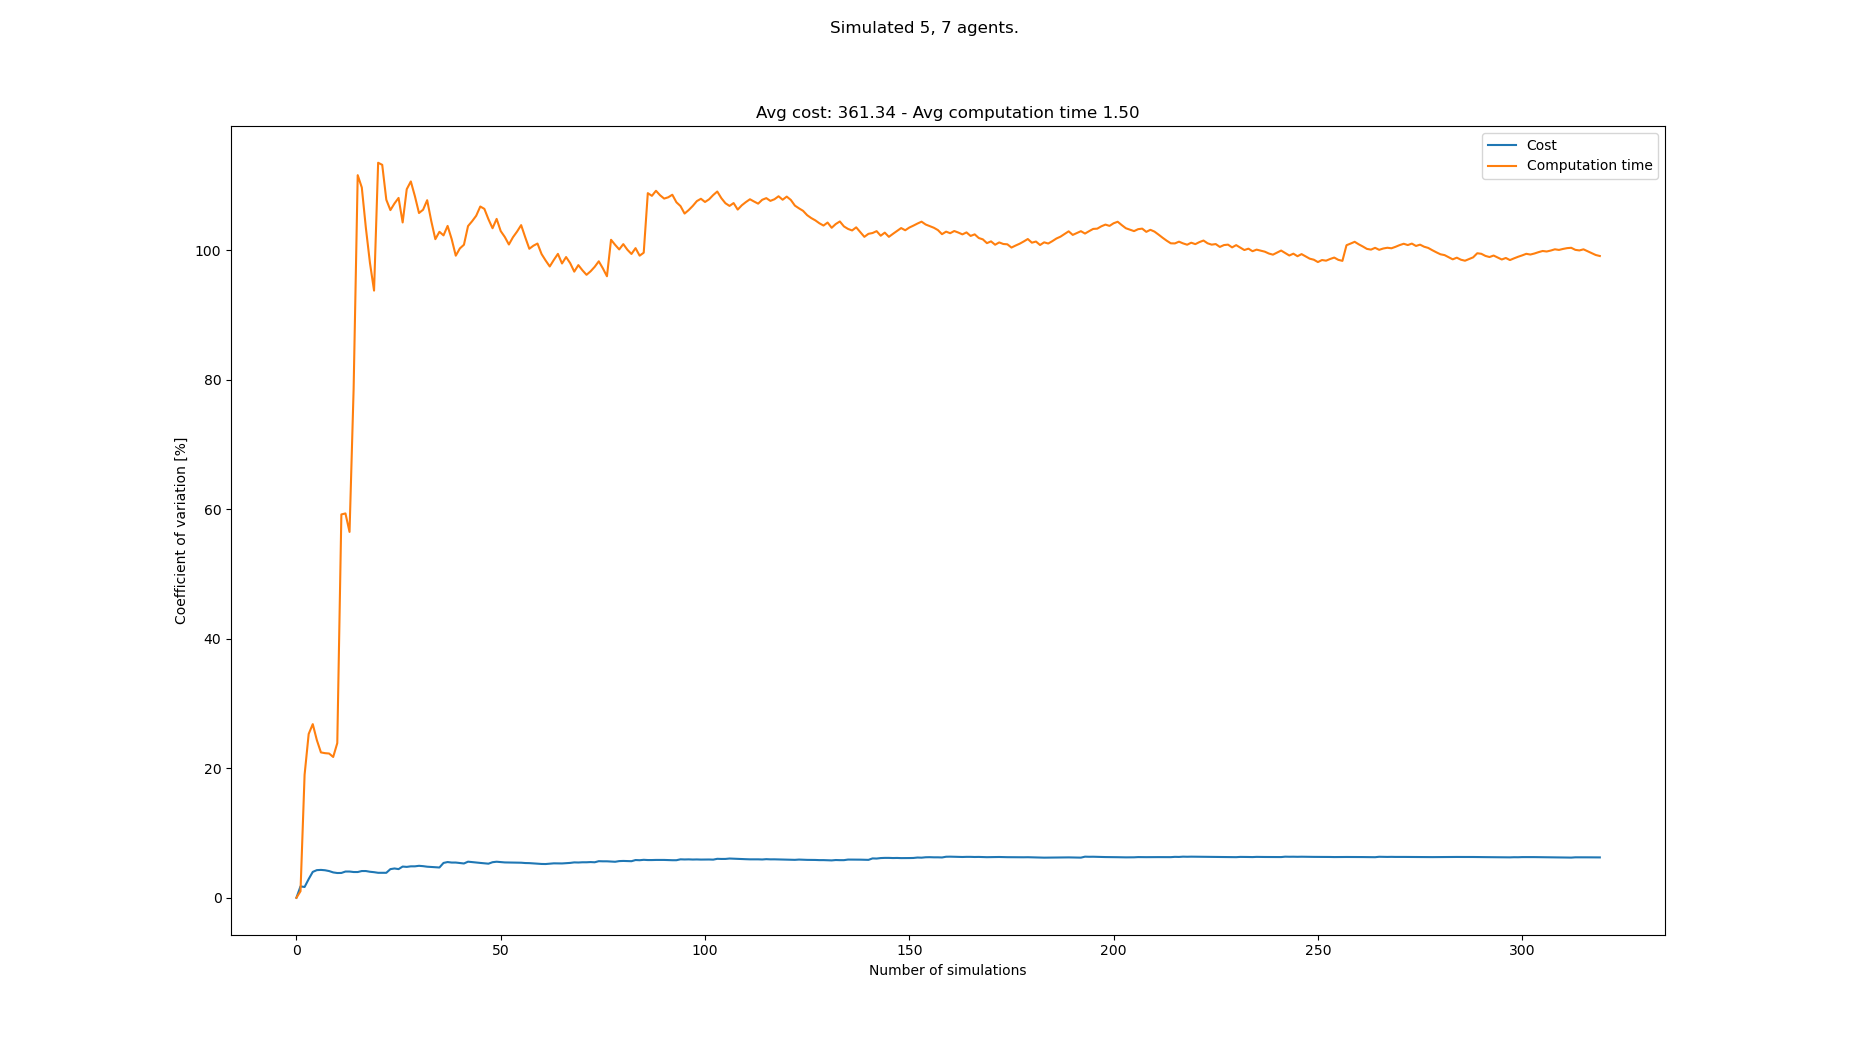

Source data for this figure (header and first rows):
starts, goals, Cost, Cost_var, Cost_mean, Cost_std, Computation time, Computation time_var, Computation time_mean, Computation time_std
[(0, 0), (3, 0), (6, 1), (1, 1), (5, 0),…, [(2, 21), (3, 21), (0, 20), (6, 20), (5,…, 336, 0.0, 336.0, 0.0, 0.211, 0.0, 0.211, 0.0
[(8, 0), (3, 1), (7, 0), (8, 1), (3, 0),…, [(4, 21), (8, 21), (1, 20), (6, 21), (8,…, 348, 1.754, 342.0, 6.0, 0.2068, 1.008, 0.2089, 0.002106
[(1, 0), (5, 1), (7, 0), (4, 0), (2, 1),…, [(5, 21), (4, 20), (6, 20), (3, 21), (8,…, 336, 1.664, 340.0, 5.657, 0.1348, 18.99, 0.1842, 0.03498
[(3, 1), (5, 0), (5, 1), (6, 1), (0, 0),…, [(4, 20), (7, 20), (2, 21), (2, 20), (8,…, 360, 2.884, 345.0, 9.95, 0.2844, 25.29, 0.2093, 0.05292
[(0, 0), (7, 1), (6, 1), (6, 0), (1, 1),…, [(2, 21), (1, 21), (8, 20), (8, 21), (0,…, 372, 3.994, 350.4, 13.99, 0.3067, 26.81, 0.2287, 0.06133
[(4, 1), (7, 0), (2, 0), (6, 1), (3, 0),…, [(5, 21), (7, 20), (6, 20), (0, 21), (2,…, 372, 4.265, 354.0, 15.1, 0.2496, 24.34, 0.2322, 0.05653
[(5, 0), (7, 0), (0, 1), (5, 1), (4, 1),…, [(3, 20), (8, 20), (5, 21), (2, 21), (0,…, 372, 4.3, 356.6, 15.33, 0.2491, 22.45, 0.2346, 0.05267
[(4, 0), (2, 1), (3, 1), (5, 0), (2, 0),…, [(6, 21), (5, 20), (5, 21), (0, 21), (7,…, 372, 4.246, 358.5, 15.22, 0.3039, 22.33, 0.2433, 0.05433
[(0, 1), (4, 0), (7, 0), (5, 0), (2, 0),…, [(3, 20), (4, 20), (2, 21), (6, 20), (3,…, 348, 4.121, 357.3, 14.73, 0.3151, 22.27, 0.2513, 0.05597
[(0, 0), (3, 0), (4, 0), (5, 1), (2, 1),…, [(3, 21), (2, 20), (8, 20), (6, 20), (4,…, 360, 3.913, 357.6, 13.99, 0.2196, 21.74, 0.2481, 0.05394
[(1, 1), (5, 1), (7, 0), (6, 1), (0, 0),…, [(7, 20), (3, 21), (0, 20), (5, 20), (3,…, 348, 3.82, 356.7, 13.63, 0.3676, 23.88, 0.259, 0.06185
[(4, 1), (5, 1), (7, 1), (3, 0), (8, 1),…, [(7, 20), (6, 20), (5, 20), (3, 21), (1,…, 372, 3.83, 358.0, 13.71, 0.8912, 59.2, 0.3117, 0.1845
[(2, 1), (4, 1), (3, 0), (1, 0), (8, 1),…, [(1, 20), (8, 20), (0, 21), (3, 20), (2,…, 336, 4.047, 356.3, 14.42, 0.1984, 59.35, 0.3029, 0.1798
[(4, 0), (6, 1), (3, 0), (2, 0), (3, 1),…, [(5, 21), (8, 20), (7, 20), (1, 20), (0,…, 372, 4.048, 357.4, 14.47, 0.3957, 56.5, 0.3096, 0.1749
[(0, 1), (3, 0), (6, 0), (8, 1), (4, 1),…, [(8, 21), (5, 20), (3, 20), (6, 21), (1,…, 348, 3.973, 356.8, 14.18, 1.273, 78.58, 0.3738, 0.2937
[(3, 0), (2, 1), (2, 0), (7, 1), (7, 0),…, [(5, 20), (3, 20), (6, 21), (4, 20), (4,…, 372, 3.972, 357.8, 14.21, 2.339, 111.6, 0.4966, 0.5542
[(0, 0), (8, 1), (3, 0), (1, 1), (5, 1),…, [(7, 20), (6, 21), (4, 20), (3, 21), (2,…, 336, 4.125, 356.5, 14.71, 0.3948, 109.7, 0.4906, 0.5381
[(7, 0), (4, 0), (7, 1), (1, 0), (4, 1),…, [(6, 20), (4, 21), (5, 20), (7, 21), (1,…, , 4.125, 356.5, 14.71, 1.246, 103.4, 0.5325, 0.5508
[(7, 1), (0, 0), (0, 1), (5, 0), (7, 0),…, [(8, 20), (7, 21), (2, 20), (3, 20), (6,…, 360, 4.013, 356.7, 14.31, 1.196, 98.02, 0.5675, 0.5563
[(6, 1), (5, 1), (2, 1), (1, 0), (1, 1),…, [(3, 20), (7, 20), (2, 21), (8, 20), (1,…, 348, 3.949, 356.2, 14.07, 0.8641, 93.77, 0.5823, 0.546
[(0, 0), (6, 0), (6, 1), (8, 1), (1, 0),…, [(6, 20), (6, 21), (7, 20), (3, 20), (5,…, 360, 3.854, 356.4, 13.73, 3.501, 113.5, 0.7213, 0.8188
[(2, 0), (4, 0), (5, 1), (6, 0), (5, 0),…, [(0, 20), (3, 21), (0, 21), (1, 21), (6,…, , 3.854, 356.4, 13.73, 3.063, 113.2, 0.8277, 0.9369
[(2, 0), (5, 0), (7, 1), (1, 1), (8, 1),…, [(8, 20), (3, 20), (4, 20), (2, 21), (0,…, , 3.854, 356.4, 13.73, 2.044, 107.8, 0.8806, 0.9493
[(8, 1), (5, 0), (7, 1), (2, 0), (0, 1),…, [(0, 20), (7, 21), (6, 20), (5, 21), (2,…, 396, 4.42, 358.3, 15.84, 0.7549, 106.2, 0.8754, 0.9296
[(5, 0), (0, 1), (8, 0), (5, 1), (6, 0),…, [(3, 20), (7, 21), (7, 20), (3, 21), (8,…, 336, 4.521, 357.3, 16.15, 0.3591, 107.2, 0.8547, 0.9165
[(7, 0), (8, 0), (5, 1), (1, 1), (4, 1),…, [(2, 21), (6, 20), (2, 20), (1, 21), (3,…, 360, 4.423, 357.4, 15.81, 0.3675, 108.1, 0.836, 0.9035
[(5, 0), (8, 0), (3, 0), (0, 0), (8, 1),…, [(1, 20), (6, 21), (4, 20), (1, 21), (6,…, 396, 4.817, 359.0, 17.29, 2.28, 104.3, 0.8895, 0.9276
[(2, 0), (8, 0), (6, 0), (6, 1), (2, 1),…, [(5, 20), (0, 21), (3, 20), (6, 21), (5,…, 372, 4.765, 359.5, 17.13, 4.261, 109.4, 1.01, 1.105
[(8, 0), (2, 1), (1, 1), (0, 1), (3, 1),…, [(6, 20), (4, 21), (4, 20), (5, 20), (8,…, 336, 4.851, 358.6, 17.4, 0.3588, 110.6, 0.9874, 1.092
[(0, 0), (8, 1), (1, 1), (7, 1), (2, 0),…, [(0, 21), (8, 20), (8, 21), (2, 21), (7,…, , 4.851, 358.6, 17.4, 1.11, 108.3, 0.9915, 1.074
[(6, 0), (1, 0), (0, 0), (3, 1), (1, 1),…, [(1, 20), (7, 20), (2, 21), (8, 21), (6,…, 384, 4.932, 359.6, 17.73, 1.265, 105.7, 1, 1.058
[(3, 0), (6, 0), (0, 0), (8, 0), (4, 1),…, [(3, 21), (1, 21), (4, 21), (7, 20), (6,…, 372, 4.88, 360.0, 17.57, 0.4691, 106.3, 0.9837, 1.045
[(3, 0), (7, 1), (0, 1), (6, 0), (6, 1),…, [(3, 21), (1, 21), (7, 21), (4, 20), (0,…, 360, 4.795, 360.0, 17.26, 0.2722, 107.7, 0.9622, 1.037
[(1, 0), (7, 0), (5, 1), (7, 1), (3, 0),…, [(1, 20), (8, 21), (2, 20), (1, 21), (0,…, 372, 4.747, 360.4, 17.11, 2.418, 104.5, 1.005, 1.05
[(8, 1), (2, 1), (8, 0), (7, 0), (3, 0),…, [(3, 20), (4, 21), (8, 21), (5, 20), (6,…, 348, 4.714, 360.0, 16.97, 1.641, 101.7, 1.023, 1.041
[(1, 0), (8, 1), (7, 0), (0, 1), (7, 1),…, [(6, 21), (5, 21), (1, 21), (0, 20), (2,…, 372, 4.671, 360.4, 16.83, 0.3283, 102.8, 1.004, 1.032
[(1, 1), (0, 0), (1, 0), (0, 1), (7, 1),…, [(8, 21), (6, 20), (0, 20), (5, 21), (1,…, 420, 5.377, 362.2, 19.47, 0.7312, 102.3, 0.9965, 1.019
[(7, 1), (0, 0), (5, 0), (8, 0), (0, 1),…, [(4, 20), (5, 21), (7, 20), (0, 21), (2,…, 396, 5.512, 363.2, 20.02, 0.2368, 103.8, 0.9765, 1.013
[(6, 0), (8, 1), (3, 1), (6, 1), (2, 0),…, [(8, 21), (6, 21), (4, 21), (4, 20), (1,…, 360, 5.436, 363.1, 19.74, 1.287, 101.7, 0.9844, 1.001
[(5, 1), (3, 0), (0, 0), (6, 0), (1, 0),…, [(7, 20), (7, 21), (6, 21), (1, 20), (8,…, , 5.436, 363.1, 19.74, 2.019, 99.16, 1.01, 1.002
[(0, 1), (8, 1), (6, 0), (7, 0), (2, 1),…, [(5, 21), (8, 21), (2, 21), (0, 20), (2,…, 360, 5.363, 363.0, 19.47, 0.2959, 100.3, 0.9929, 0.9956
[(5, 1), (5, 0), (6, 1), (3, 0), (4, 1),…, [(5, 20), (4, 20), (7, 21), (2, 20), (3,…, 360, 5.293, 362.9, 19.21, 0.4205, 100.8, 0.9793, 0.9876
[(3, 0), (6, 0), (8, 1), (4, 1), (0, 1),…, [(6, 21), (8, 21), (0, 21), (5, 20), (3,…, 408, 5.57, 364.1, 20.28, 4.279, 103.7, 1.056, 1.095
[(6, 0), (0, 1), (0, 0), (4, 1), (3, 1),…, [(3, 20), (5, 21), (3, 21), (2, 20), (8,…, 360, 5.503, 364.0, 20.03, 0.3882, 104.5, 1.041, 1.087
[(0, 0), (2, 1), (6, 1), (4, 1), (3, 1),…, [(6, 20), (6, 21), (0, 21), (1, 20), (2,…, 360, 5.438, 363.9, 19.79, 0.3508, 105.3, 1.025, 1.08
[(6, 1), (2, 1), (6, 0), (2, 0), (1, 1),…, [(1, 20), (4, 20), (6, 20), (1, 21), (8,…, 372, 5.379, 364.1, 19.59, 0.1868, 106.8, 1.007, 1.075
[(0, 1), (6, 1), (7, 0), (4, 0), (8, 1),…, [(6, 21), (7, 21), (8, 20), (5, 21), (3,…, 360, 5.319, 364.0, 19.36, 0.7028, 106.4, 1.001, 1.065
[(2, 1), (4, 0), (1, 0), (0, 1), (1, 1),…, [(0, 20), (0, 21), (7, 21), (3, 20), (7,…, 360, 5.261, 363.9, 19.14, 1.252, 104.8, 1.006, 1.054
[(3, 1), (4, 0), (6, 1), (5, 1), (0, 0),…, [(3, 20), (1, 21), (7, 21), (5, 20), (6,…, 408, 5.49, 364.9, 20.03, 1.167, 103.4, 1.009, 1.044
[(4, 1), (3, 1), (6, 1), (6, 0), (4, 0),…, [(1, 21), (8, 21), (1, 20), (4, 21), (3,…, 336, 5.563, 364.3, 20.26, 0.1484, 104.8, 0.9921, 1.04
[(2, 0), (5, 0), (0, 0), (3, 1), (8, 1),…, [(2, 20), (4, 21), (8, 21), (7, 21), (2,…, 372, 5.508, 364.4, 20.07, 2.62, 103, 1.024, 1.054
[(5, 0), (6, 0), (5, 1), (6, 1), (3, 0),…, [(3, 21), (0, 21), (2, 21), (7, 20), (3,…, 372, 5.455, 364.6, 19.89, 3.286, 102, 1.067, 1.089
[(5, 0), (0, 1), (4, 1), (7, 0), (1, 1),…, [(7, 21), (0, 20), (8, 21), (5, 20), (8,…, 348, 5.442, 364.2, 19.82, 3.212, 100.9, 1.108, 1.118
[(3, 0), (5, 1), (6, 1), (7, 0), (4, 0),…, [(8, 21), (6, 21), (2, 21), (7, 21), (5,…, 384, 5.435, 364.7, 19.82, 0.2323, 102, 1.092, 1.114
[(0, 0), (2, 1), (1, 1), (8, 0), (6, 0),…, [(6, 21), (5, 21), (2, 20), (7, 21), (7,…, 348, 5.423, 364.3, 19.76, 0.3047, 102.9, 1.077, 1.108
[(2, 0), (3, 0), (7, 1), (1, 1), (4, 0),…, [(3, 21), (4, 21), (2, 20), (4, 20), (5,…, 348, 5.41, 364.0, 19.69, 0.2538, 103.9, 1.063, 1.104
[(6, 1), (8, 1), (7, 1), (4, 0), (2, 1),…, [(4, 21), (8, 20), (0, 21), (6, 20), (7,…, 360, 5.361, 363.9, 19.51, 2.264, 102, 1.084, 1.106
[(7, 1), (7, 0), (8, 1), (0, 1), (5, 1),…, [(1, 21), (7, 20), (5, 21), (0, 21), (6,…, 348, 5.348, 363.6, 19.45, 2.235, 100.2, 1.104, 1.106
[(6, 0), (7, 1), (5, 1), (1, 0), (4, 0),…, [(8, 21), (3, 20), (7, 21), (0, 20), (5,…, 372, 5.305, 363.8, 19.3, 0.4421, 100.7, 1.092, 1.1
[(8, 1), (3, 0), (5, 1), (2, 1), (0, 0),…, [(4, 20), (7, 21), (3, 21), (1, 21), (4,…, 372, 5.263, 363.9, 19.15, 0.49, 101, 1.082, 1.094
... 233 more rows
